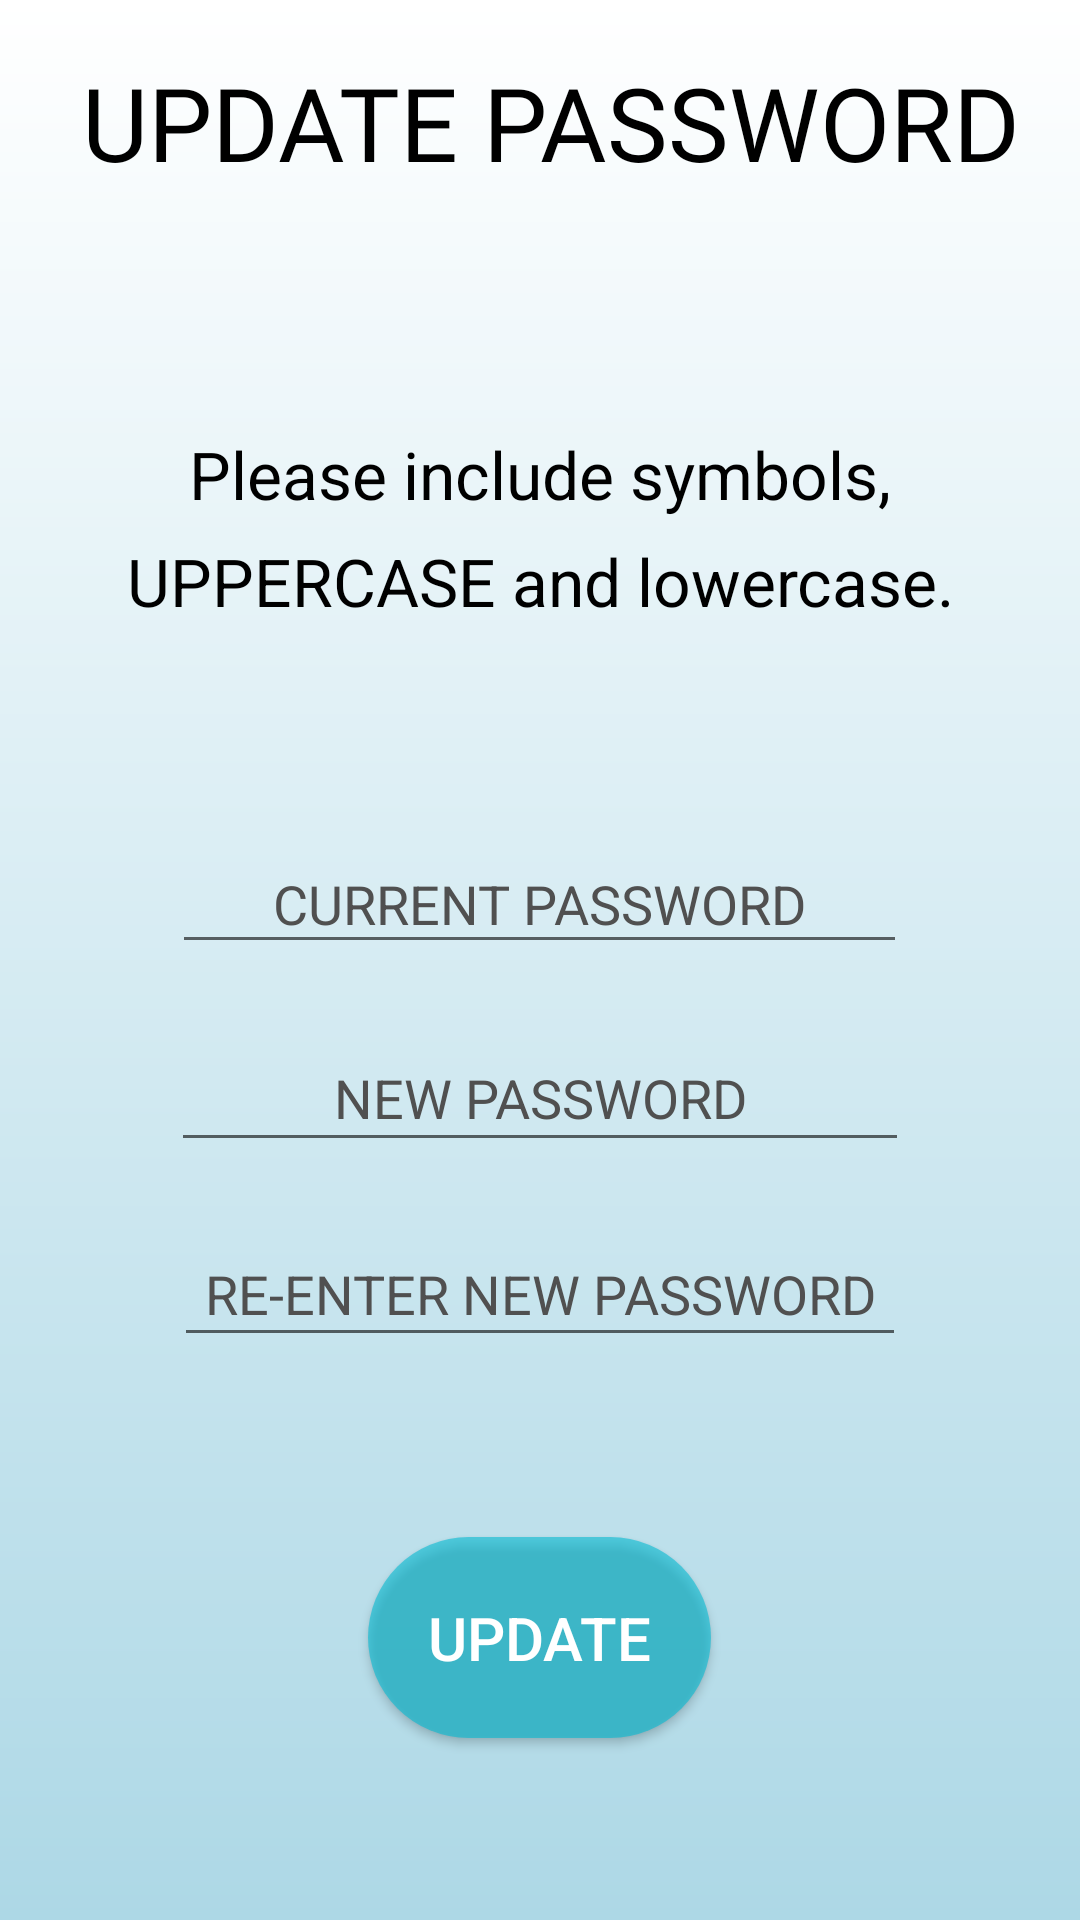

Produce the Android XML layout that renders to this screen, including the resource entries it uses.
<!-- AndroidManifest.xml: application theme Theme.Travelah -->
<!-- res/layout/activity_update_password.xml -->
<?xml version="1.0" encoding="utf-8"?>
<RelativeLayout xmlns:android="http://schemas.android.com/apk/res/android"
    android:id="@+id/updatePassword"
    xmlns:app="http://schemas.android.com/apk/res-auto"
    xmlns:tools="http://schemas.android.com/tools"
    android:layout_width="match_parent"
    android:layout_height="match_parent"
    android:background="@drawable/gradient_bg"
    tools:context=".updatePassword">

    <ImageButton
        android:id="@+id/ibBackPassword"
        android:layout_width="60dp"
        android:layout_height="60dp"
        android:layout_marginTop="24dp"
        android:layout_marginEnd="338dp"
        android:layout_marginBottom="592dp"
        android:backgroundTint="#00FFFFFF"
        app:srcCompat="@drawable/ic_baseline_arrow_back_ios_new_24"/>

    <TextView
        android:id="@+id/tvChgePw"
        android:layout_width="wrap_content"
        android:layout_height="wrap_content"
        android:layout_marginTop="18dp"
        android:layout_alignParentEnd="true"
        android:layout_marginEnd="20dp"
        android:text="UPDATE PASSWORD"
        android:textColor="@android:color/black"
        android:textSize="34dp"
        android:fontFamily="@font/josefinsemibold" />

    <TextView
        android:id="@+id/tvPwInfo"
        android:layout_width="wrap_content"
        android:layout_height="wrap_content"
        android:layout_below="@+id/tvChgePw"
        android:layout_marginTop="50dp"
        android:text="Please include symbols, UPPERCASE and lowercase."
        android:textAlignment="center"
        android:lineSpacingExtra="10dp"
        android:padding="30dp"
        android:textColor="@android:color/black"
        android:textSize="22sp" />

    <EditText
        android:id="@+id/etPrevPassword"
        android:layout_width="245dp"
        android:layout_height="43dp"
        android:layout_below="@+id/tvPwInfo"
        android:layout_centerHorizontal="true"
        android:layout_marginTop="40dp"
        android:ems="10"
        android:hint="CURRENT PASSWORD"
        android:inputType="textPassword"
        android:textAlignment="center"
        android:textColorHint="#505050" />

    <EditText
        android:id="@+id/etNewPassword1"
        android:layout_width="246dp"
        android:layout_height="46dp"
        android:layout_below="@+id/etPrevPassword"
        android:layout_centerHorizontal="true"
        android:layout_marginTop="20dp"
        android:ems="10"
        android:hint="NEW PASSWORD"
        android:inputType="textPassword"
        android:textAlignment="center"
        android:textColorHint="#505050" />

    <EditText
        android:id="@+id/etNewPassword2"
        android:layout_width="244dp"
        android:layout_height="45dp"
        android:layout_below="@+id/etNewPassword1"
        android:layout_centerHorizontal="true"
        android:layout_marginTop="20dp"
        android:ems="10"
        android:hint="RE-ENTER NEW PASSWORD"
        android:inputType="textPassword"
        android:textAlignment="center"
        android:textColorHint="#505050" />

    <androidx.appcompat.widget.AppCompatButton
        android:id="@+id/btnUpdatePw"
        android:layout_width="wrap_content"
        android:layout_height="wrap_content"
        android:layout_below="@+id/etNewPassword2"
        android:layout_centerHorizontal="true"
        android:layout_marginTop="60dp"
        android:background="@drawable/btn_rounded"
        android:backgroundTint="#9400BCD4"
        android:padding="20dp"
        android:text="UPDATE"
        android:textColor="@color/white"
        android:textSize="20dp" />


</RelativeLayout>
<!-- resources referenced by this layout -->
<resources>
  <!-- drawable btn_rounded (drawable) -->
  <?xml version="1.0" encoding="utf-8"?>
  <shape xmlns:android="http://schemas.android.com/apk/res/android">
  
      <solid android:color = "#F0F8FF" />
  
      <padding
          android:left = "1dp"
          android:right = "1dp"
          android:bottom = "1dp"
          android:top = "1dp" />
  
      <corners android:radius = "60dp" />
  
  </shape>
  <!-- drawable gradient_bg (drawable) -->
  <?xml version="1.0" encoding="utf-8"?>
  <shape xmlns:android="http://schemas.android.com/apk/res/android"
      android:shape="rectangle">
      <gradient
          android:startColor="#ADD8E6"
          android:endColor="#ffffff"
          android:angle="90" />
  </shape>
  <style name="Theme.Travelah" parent="Theme.MaterialComponents.DayNight.NoActionBar">
          
          <item name="colorPrimary">@color/purple_500</item>
          <item name="colorPrimaryVariant">@color/purple_700</item>
          <item name="colorOnPrimary">@color/white</item>
          
          <item name="colorSecondary">@color/teal_200</item>
          <item name="colorSecondaryVariant">@color/teal_700</item>
          <item name="colorOnSecondary">@color/black</item>
          
          <item name="android:statusBarColor" tools:targetApi="l">?attr/colorPrimaryVariant</item>
          
      </style>
  <!-- not gathered from this repository: default colours our renderer supplied (Android Studio template values) -->
  <color name="purple_500">#FF6200EE</color>
  <color name="purple_700">#FF3700B3</color>
  <color name="teal_200">#FF03DAC5</color>
  <color name="teal_700">#FF018786</color>
  <color name="black">#FF000000</color>
  <color name="white">#FFFFFFFF</color>
</resources>
